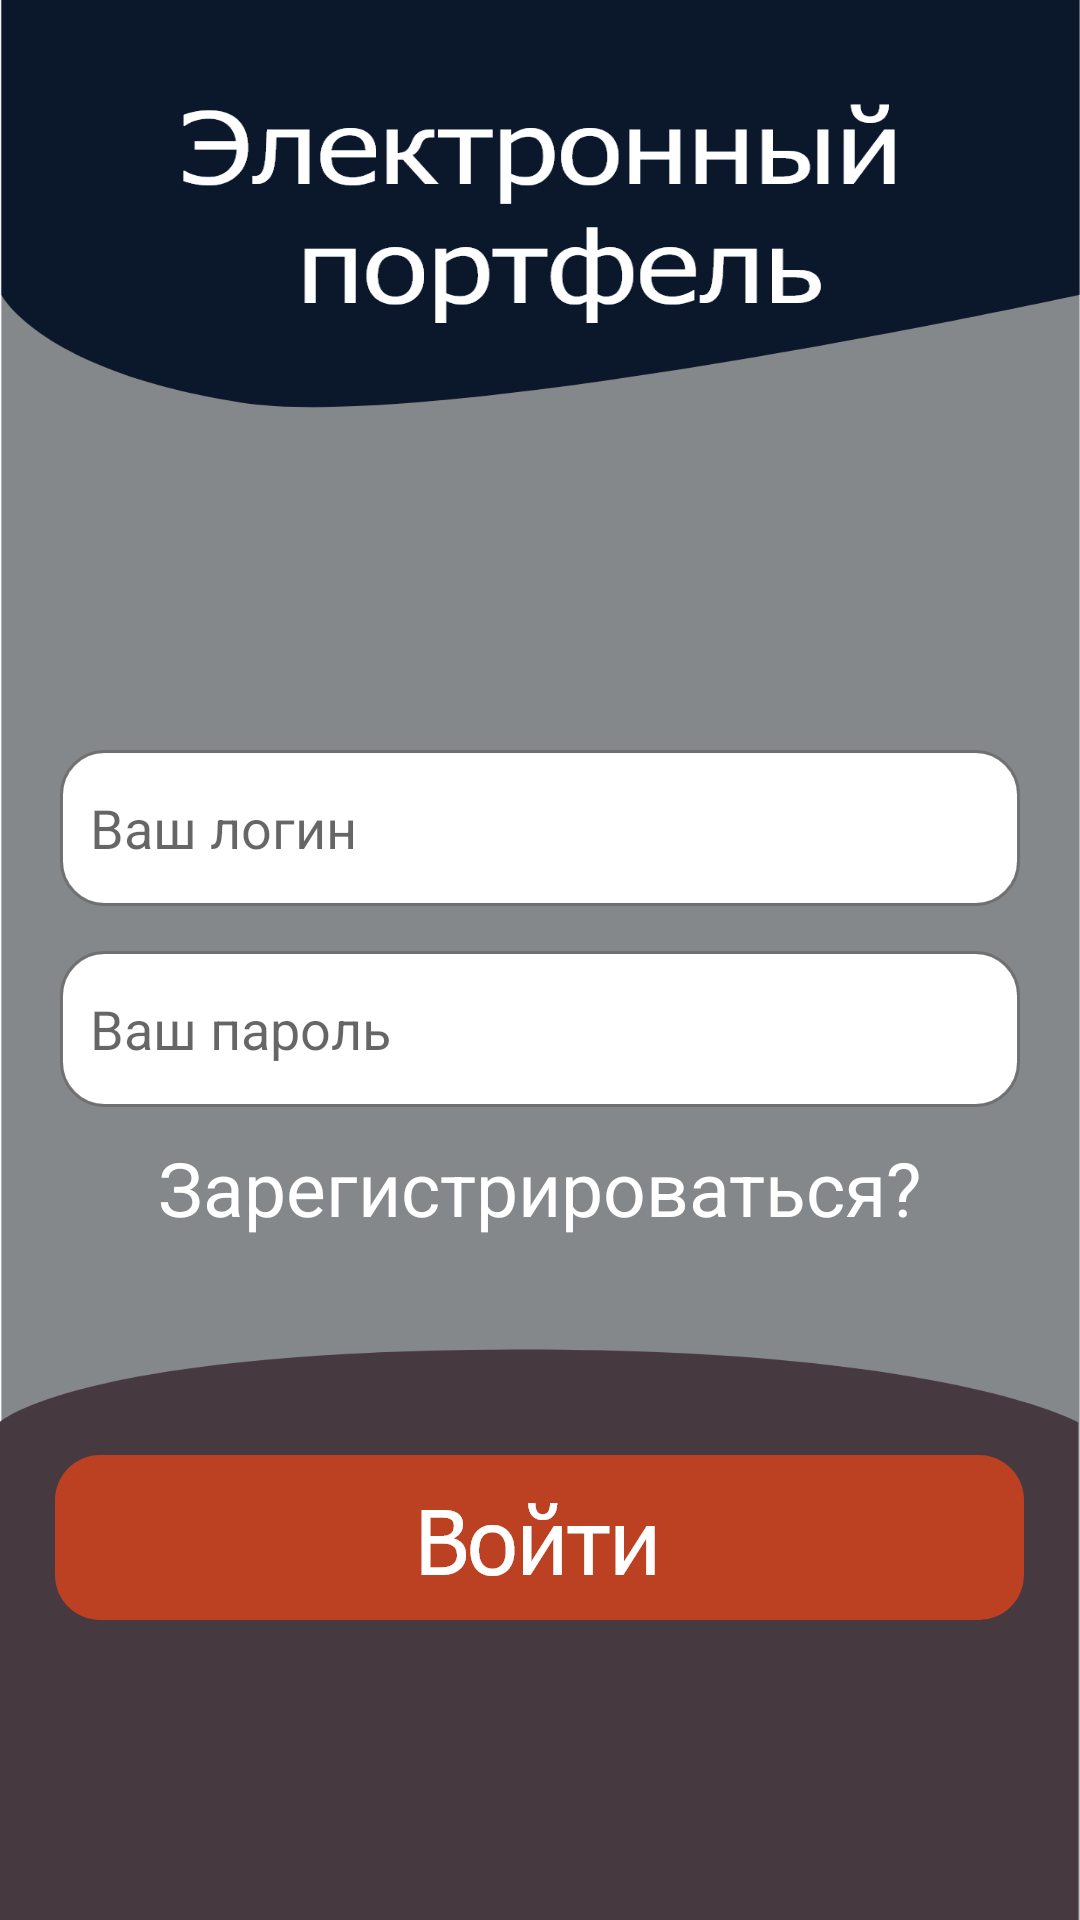

This screen was rendered from an Android layout file. Write that file and the resources it references.
<!-- AndroidManifest.xml: application theme Theme.BackpackApp -->
<!-- res/layout/sign_activity.xml -->
<?xml version="1.0" encoding="utf-8"?>
<RelativeLayout
    xmlns:android="http://schemas.android.com/apk/res/android"
    xmlns:app="http://schemas.android.com/apk/res-auto"
    xmlns:tools="http://schemas.android.com/tools"
    android:layout_width="match_parent"
    android:layout_height="match_parent"
    android:background="@drawable/back_sign"
    tools:context=".SignActivity">

    <LinearLayout
        android:layout_marginStart="20dp"
        android:layout_marginEnd="20dp"
        android:layout_marginTop="250dp"
        android:layout_width="match_parent"
        android:orientation="vertical"
        android:layout_height="wrap_content">
        <EditText
            android:id="@+id/ed_login"
            android:layout_width="match_parent"
            android:background="@drawable/edit_input_sign"
            android:paddingStart="10dp"
            android:hint="Ваш логин"
            android:layout_height="wrap_content"/>
        <EditText
            android:id="@+id/ed_password"
            android:paddingStart="10dp"
            android:layout_marginTop="15dp"
            android:layout_width="match_parent"
            android:background="@drawable/edit_input_sign"
            android:hint="Ваш пароль"
            android:layout_height="wrap_content"/>
        <TextView
            android:clickable="true"
            android:onClick="onSignUp"
            android:layout_marginTop="10dp"
            android:textColor="@color/white"
            android:textSize="25sp"
            android:layout_gravity="center"
            android:id="@+id/tvLogIn"
            android:text="Зарегистрироваться?"
            android:layout_width="wrap_content"
            android:layout_height="wrap_content"/>
    </LinearLayout>

    <ImageButton
        android:id="@+id/btnSignUp"
        android:layout_width="wrap_content"
        android:layout_height="wrap_content"
        android:layout_alignParentBottom="true"
        android:layout_centerHorizontal="true"
        android:layout_marginBottom="100dp"
        android:background="@drawable/btn_sign"
        android:onClick="onAuthUser"/>


</RelativeLayout>
<!-- resources referenced by this layout -->
<resources>
  <color name="white">#FFFFFFFF</color>
  <!-- drawable back_sign: png bitmap (drawable-hdpi, 34196 bytes) -->
  <!-- drawable btn_sign: png bitmap (drawable-hdpi, 4016 bytes) -->
  <!-- drawable edit_input_sign: png bitmap (drawable-hdpi, 2565 bytes) -->
  <style name="Theme.BackpackApp" parent="Theme.MaterialComponents.DayNight.NoActionBar">
          
          <item name="colorPrimary">@color/purple_500</item>
          <item name="colorPrimaryVariant">@color/purple_700</item>
          <item name="colorOnPrimary">@color/white</item>
          
          <item name="colorSecondary">@color/teal_200</item>
          <item name="colorSecondaryVariant">@color/teal_700</item>
          <item name="colorOnSecondary">@color/black</item>
          
          <item name="android:statusBarColor" tools:targetApi="l">?attr/colorPrimaryVariant</item>
          
      </style>
  <color name="purple_500">#FF6200EE</color>
  <color name="purple_700">#FF3700B3</color>
  <color name="teal_200">#FF03DAC5</color>
  <color name="teal_700">#FF018786</color>
  <color name="black">#FF000000</color>
</resources>
